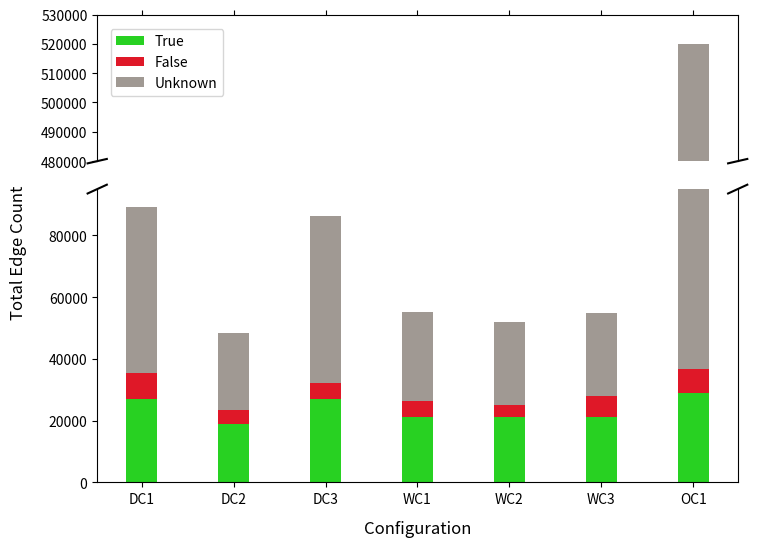

Write the Python code that produced this figure.
import matplotlib.pyplot as plt
import numpy as np

# Data definitions
configs = [
    "DC1", "DC2", "DC3",
    "WC1", "WC2", "WC3",
    "OC1"
]
true_counts = [
    [4180, 15277, 5212, 2225], [2223, 14618, 2225], [4162, 15259, 5213, 2225],
    [4072, 14821, 2225], [4053, 14813, 2225], [4071, 14816, 2225],
    [4348, 17112, 5205, 2215],
]
false_counts = [
    [1560, 5886, 1004, 12], [445, 3860, 0], [1242, 4028, 25, 0],
    [1219, 3771, 143], [880, 3041, 77], [1175, 5524, 121],
    [1455, 5644, 696, 0],
]
unknown_counts = [
    [2969, 28327, 22131, 559], [1458, 22872, 559], [2969, 28327, 22131, 559],
    [3097, 25298, 562], [2850, 23611, 562], [2850, 23611, 562],
    [69305, 307552, 103396, 3024],
]

# --- Aggregation Step ---
agg_true = np.array([sum(c) for c in true_counts])
agg_false = np.array([sum(c) for c in false_counts])
agg_unknown = np.array([sum(c) for c in unknown_counts])

print("Aggregated True Counts:", agg_true)
print("Aggregated False Counts:", agg_false)
print("Aggregated Unknown Counts:", agg_unknown)

# --- Plotting Parameters ---
bar_width = 0.1  # <-- 1. DECREASE the bar width
spacing = 0.3    # <-- 2. DEFINE a spacing smaller than the default of 1.0
colors = ["#28d122", "#df1828", "#A09993"]

# <-- 3. ADJUST positions by multiplying by the new spacing
x_positions = np.arange(len(configs)) * spacing

# Setup the figure with a broken y-axis
# <-- 4. REDUCE the overall figure size
fig, (ax, ax2) = plt.subplots(2, 1, sharex=True, figsize=(8, 6), gridspec_kw={'height_ratios': [1, 2]})
plt.subplots_adjust(hspace=0.08)

# Plot bars on both subplots
ax.bar(x_positions, agg_true, bar_width, color=colors[0], label='True')
ax.bar(x_positions, agg_false, bar_width, bottom=agg_true, color=colors[1], label='False')
ax.bar(x_positions, agg_unknown, bar_width, bottom=agg_true + agg_false, color=colors[2], label='Unknown')

ax2.bar(x_positions, agg_true, bar_width, color=colors[0])
ax2.bar(x_positions, agg_false, bar_width, bottom=agg_true, color=colors[1])
ax2.bar(x_positions, agg_unknown, bar_width, bottom=agg_true + agg_false, color=colors[2])

# Y-axis limits for the broken axis effect
ax.set_ylim(480000, 530000)
ax2.set_ylim(0, 95000)

# Hide spines and ticks for a cleaner look
ax.spines['bottom'].set_visible(False)
ax2.spines['top'].set_visible(False)
ax.xaxis.tick_top()
ax.tick_params(labeltop=False)
ax2.xaxis.tick_bottom()

# Add diagonal break lines
d = .015
kwargs = dict(transform=ax.transAxes, color='k', clip_on=False)
ax.plot((-d, +d), (-d, +d), **kwargs)
ax.plot((1 - d, 1 + d), (-d, +d), **kwargs)
kwargs.update(transform=ax2.transAxes)
ax2.plot((-d, +d), (1 - d, 1 + d), **kwargs)
ax2.plot((1 - d, 1 + d), (1 - d, 1 + d), **kwargs)

# --- Labels, Ticks, and Layout ---
# fig.suptitle("Aggregated Call Graph Edge Labels per Configuration", fontsize=14, y=0.96)
ax.legend(loc='upper left', bbox_to_anchor=(0.01, 0.95))
fig.text(0.06, 0.5, 'Total Edge Count', va='center', rotation='vertical', fontsize=12)
ax2.set_xticks(x_positions)
ax2.set_xticklabels(configs, rotation=0, fontsize=10)
ax2.set_xlabel("Configuration", fontsize=12, labelpad=10)

plt.tight_layout(rect=[0.08, 0, 1, 0.93])
plt.savefig("barchart_aggregated_smaller.png", dpi=300)
plt.show()